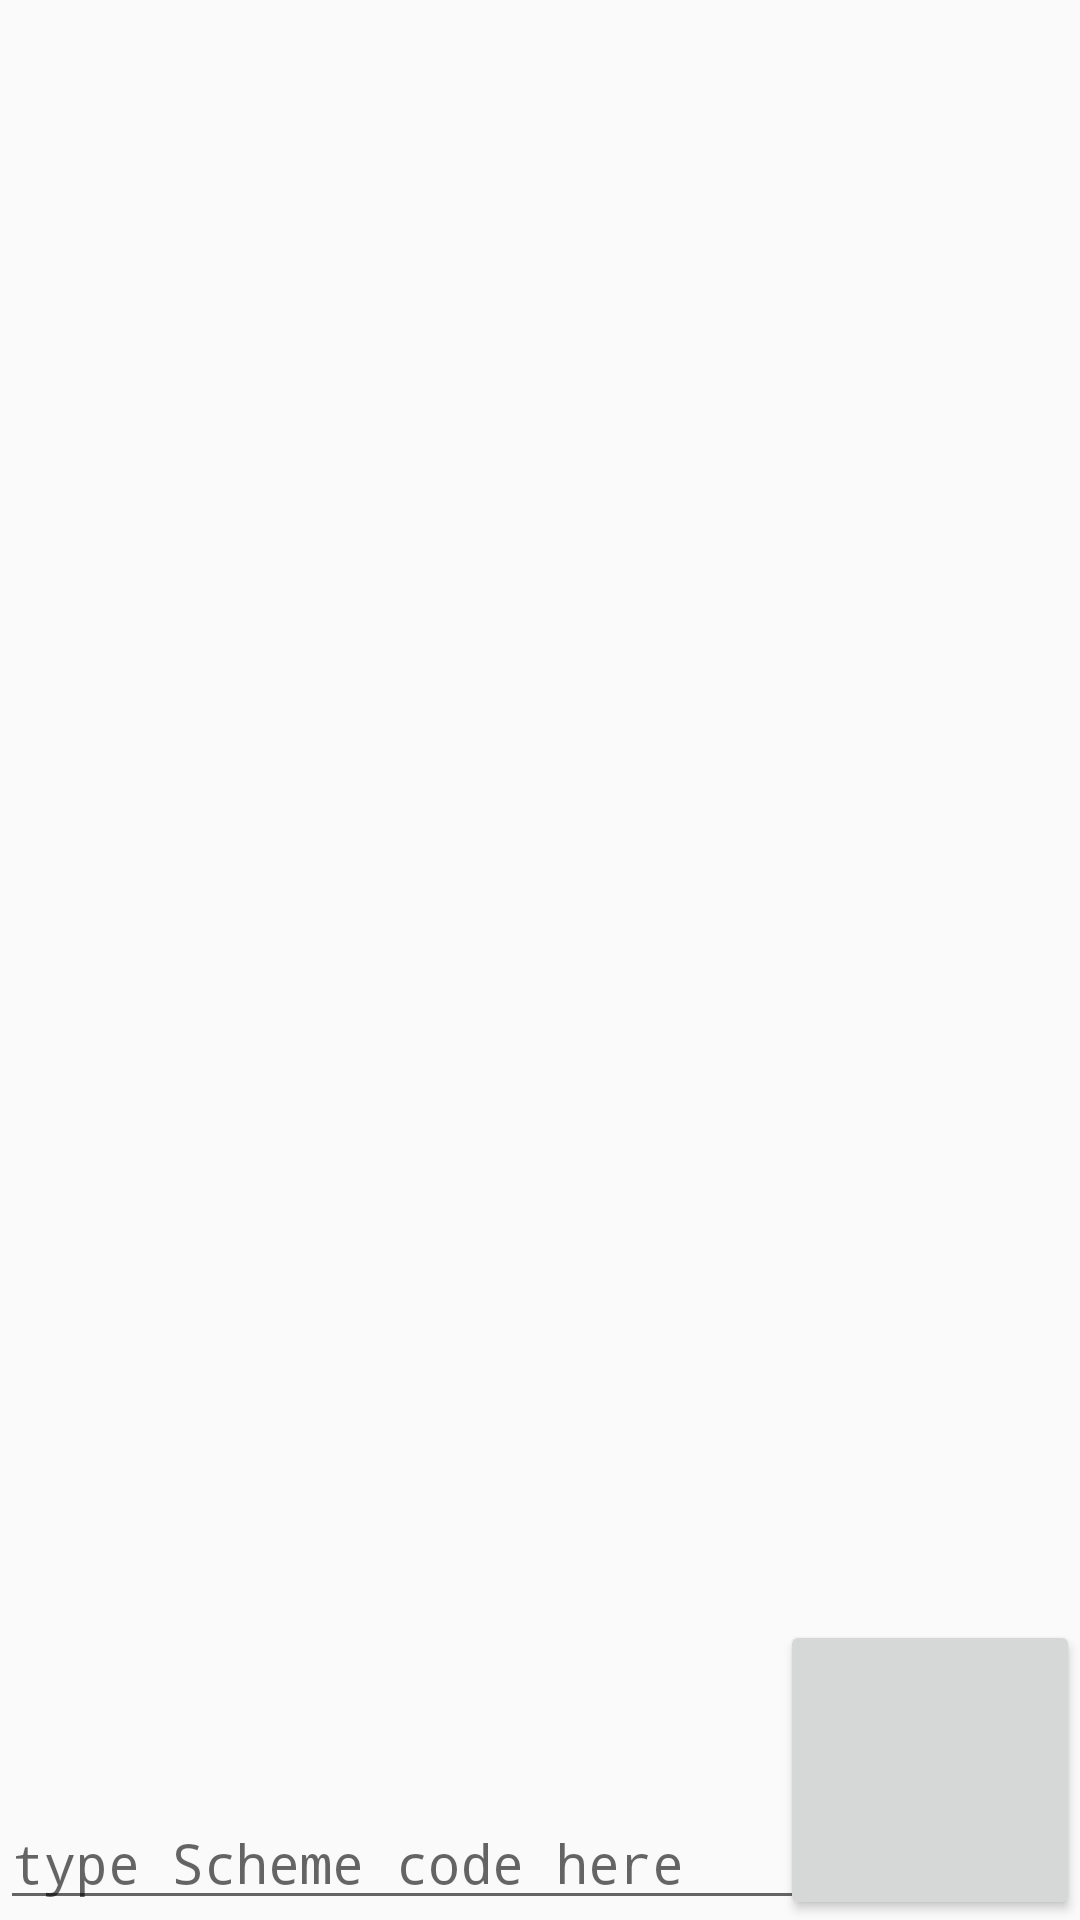

This screen was rendered from an Android layout file. Write that file and the resources it references.
<!-- AndroidManifest.xml: application theme AppTheme -->
<!-- res/layout/activity_main.xml -->
<FrameLayout xmlns:android="http://schemas.android.com/apk/res/android"
             xmlns:tools="http://schemas.android.com/tools"
             android:layout_height="match_parent"
             android:layout_width="match_parent">

    <LinearLayout
        android:layout_width="match_parent"
        android:layout_height="match_parent"
        android:orientation="vertical"
        tools:context=".MainActivity">

        <android.support.v7.widget.RecyclerView
            android:layout_width="match_parent"
            android:layout_height="0dp"
            android:layout_weight="1"
            style="@style/ExecutionLog"
            />

        <EditText
            style="@style/CodeInput"
            android:id="@+id/code_input"
            />

    </LinearLayout>

    <Button
        android:layout_width="100dp"
        android:layout_height="100dp"
        android:layout_gravity="bottom|right"
        />

</FrameLayout>
<!-- resources referenced by this layout -->
<resources>
  <style name="CodeInput">
          <item name="android:layout_width">match_parent</item>
          <item name="android:layout_height">wrap_content</item>
          <item name="android:maxLines">10</item>
          <item name="android:minLines">4</item>
          <item name="android:gravity">bottom</item>
          <item name="android:typeface">monospace</item>
          <item name="android:inputType">textMultiLine|textNoSuggestions</item>
          <item name="android:hint">@string/code_input_hint</item>
      </style>
  <style name="ExecutionLog">
      </style>
  <style name="AppTheme" parent="Theme.AppCompat.Light.DarkActionBar">
          
      </style>
  <string name="code_input_hint">type Scheme code here</string>
</resources>
